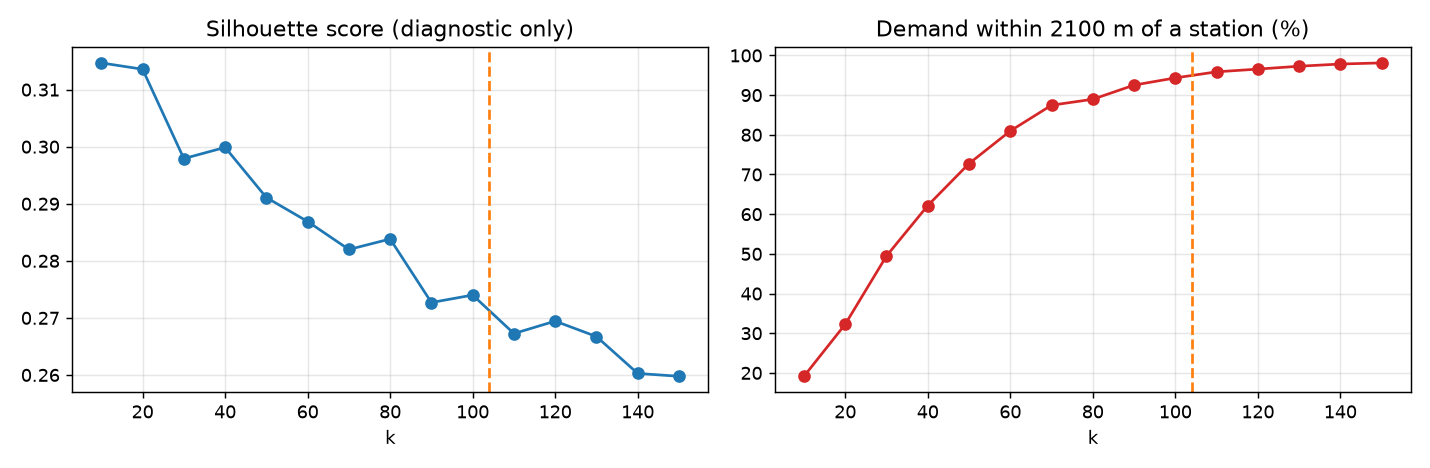

The table this chart was drawn from, first rows:
k, silhouette, cov_2100m_pct
10, 0.3147, 19.15
20, 0.3136, 32.26
30, 0.2979, 49.47
40, 0.2999, 62.17
50, 0.2911, 72.74
60, 0.2869, 80.97
70, 0.282, 87.46
80, 0.2838, 88.96
90, 0.2727, 92.53
100, 0.274, 94.34
110, 0.2673, 95.87
120, 0.2694, 96.56
130, 0.2667, 97.28
140, 0.2603, 97.83
150, 0.2598, 98.12
